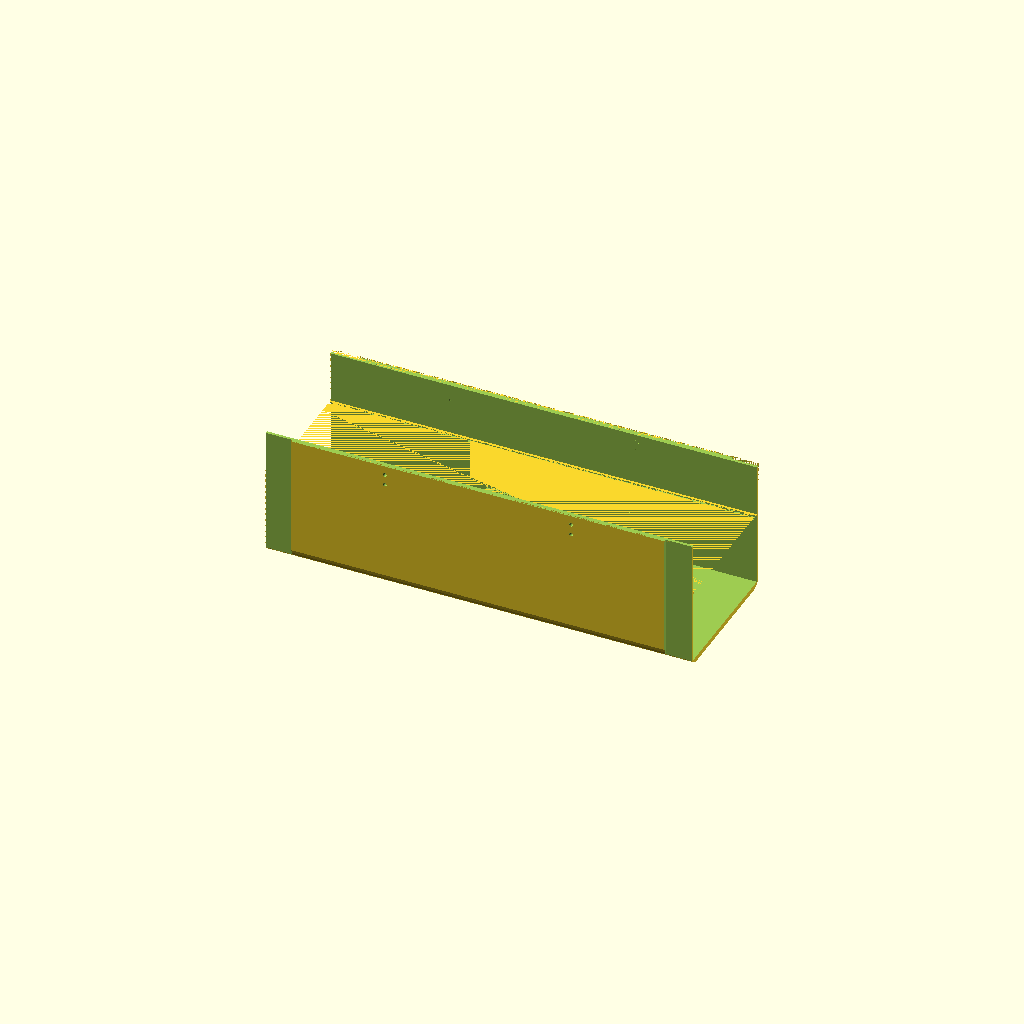
Cell 1: the model at its default parameters.
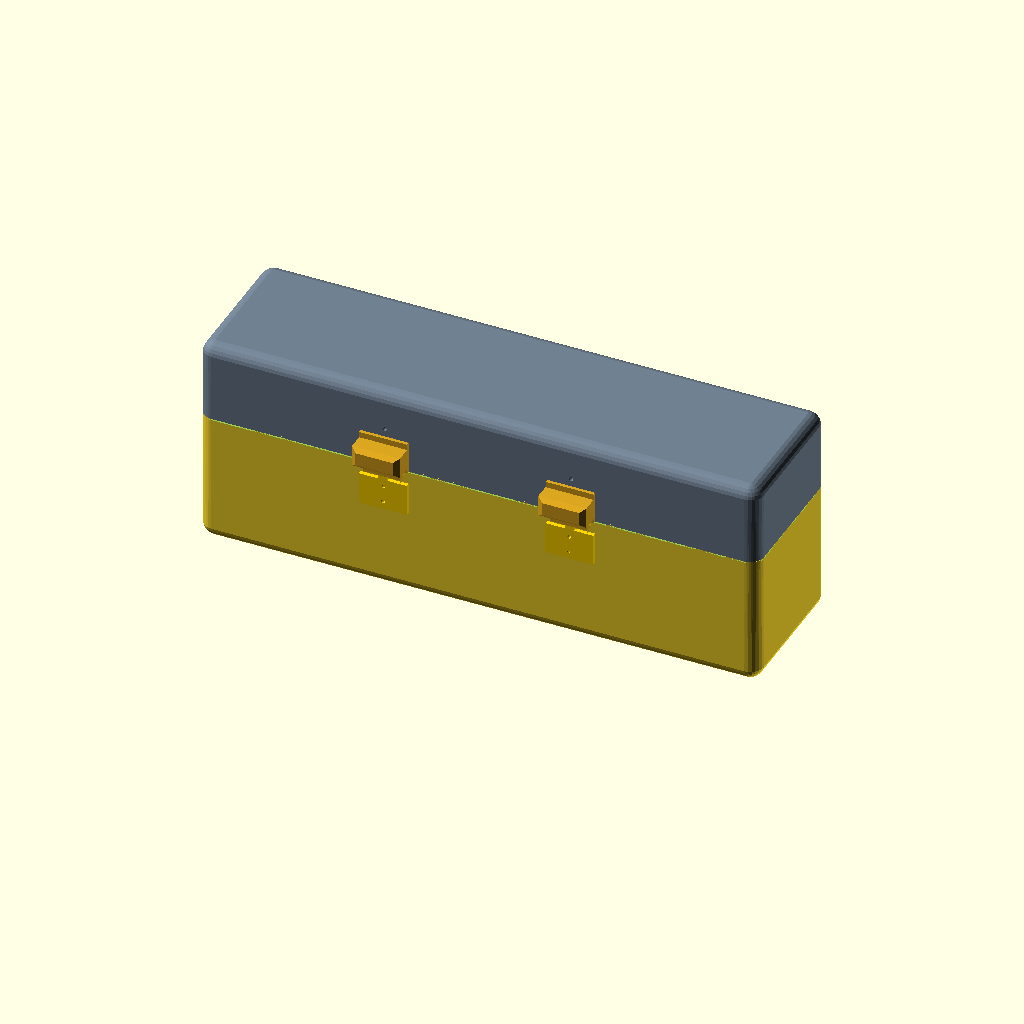
Cell 2 — render_assembly set to true, the other parameters unchanged.
All cells are drawn from one camera (rotation 55°, 0°, 25°, orthographic, colour scheme Cornfield), so only the parameter changes between them.
Source of the model, cad/stl_bottom_middle.scad:
include <protective_storage_box.scad>
lid_angle = 0;
show_tray_in_assembly = false;
render_assembly = false;
box_bottom_middle();
Customizer parameters (derived from the source; name, type, default, range or options):
lid_angle: number, default 0
show_tray_in_assembly: bool, default false
render_assembly: bool, default false
